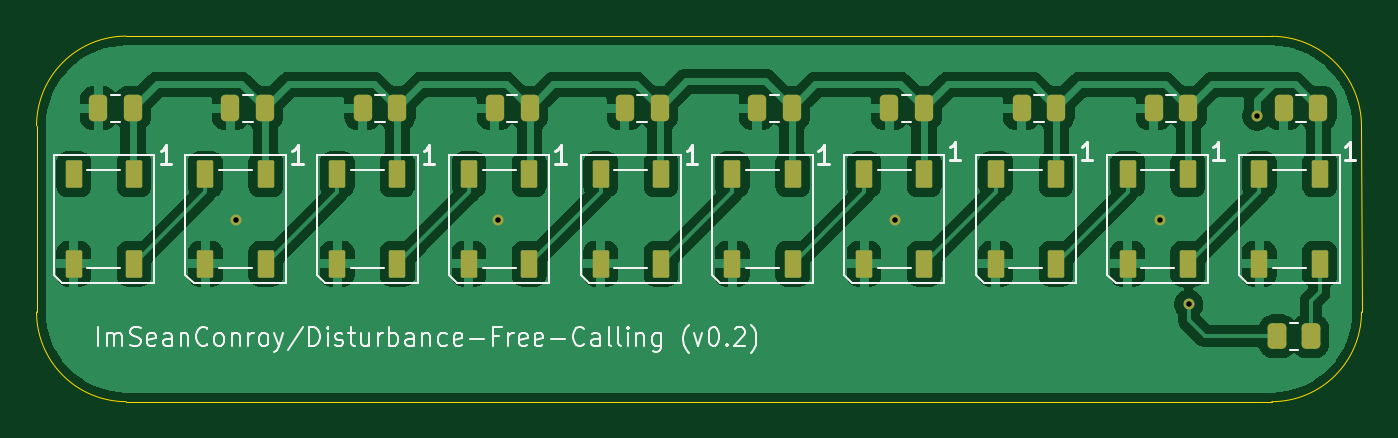
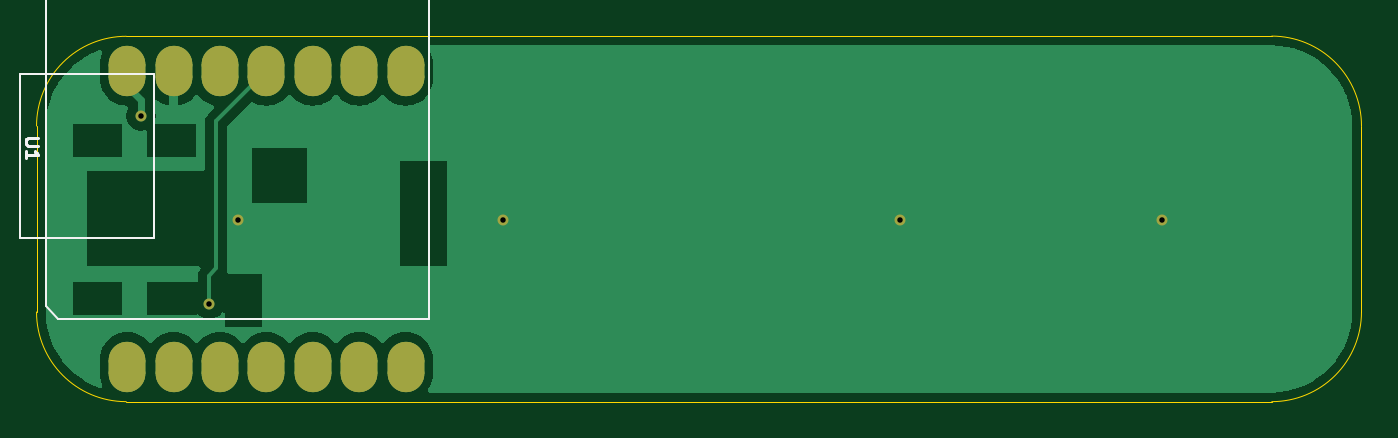
Circuit board: 11 layer files. Board 72.5 x 20.0 mm.
- bottom_copper: disturbance-free-calling-B_Cu.gbr (21874 bytes)
- bottom_mask: disturbance-free-calling-B_Mask.gbr (1665 bytes)
- paste: disturbance-free-calling-B_Paste.gbr (1488 bytes)
- bottom_silk: disturbance-free-calling-B_Silkscreen.gbr (1683 bytes)
- outline: disturbance-free-calling-Edge_Cuts.gbr (991 bytes)
- top_copper: disturbance-free-calling-F_Cu.gbr (89002 bytes)
- top_mask: disturbance-free-calling-F_Mask.gbr (3430 bytes)
- paste: disturbance-free-calling-F_Paste.gbr (3253 bytes)
- top_silk: disturbance-free-calling-F_Silkscreen.gbr (26877 bytes)
- drill: disturbance-free-calling-NPTH.drl (269 bytes)
- drill: disturbance-free-calling-PTH.drl (419 bytes)

=== bottom_copper: disturbance-free-calling-B_Cu.gbr (21874 bytes, source omitted) ===
=== bottom_mask: disturbance-free-calling-B_Mask.gbr (1665 bytes, source withheld) ===
=== paste: disturbance-free-calling-B_Paste.gbr (1488 bytes, source withheld) ===
=== bottom_silk: disturbance-free-calling-B_Silkscreen.gbr ===
%TF.GenerationSoftware,KiCad,Pcbnew,8.0.6*%
%TF.CreationDate,2025-02-09T14:24:31+00:00*%
%TF.ProjectId,disturbance-free-calling,64697374-7572-4626-916e-63652d667265,rev?*%
%TF.SameCoordinates,Original*%
%TF.FileFunction,Legend,Bot*%
%TF.FilePolarity,Positive*%
%FSLAX46Y46*%
G04 Gerber Fmt 4.6, Leading zero omitted, Abs format (unit mm)*
G04 Created by KiCad (PCBNEW 8.0.6) date 2025-02-09 14:24:31*
%MOMM*%
%LPD*%
G01*
G04 APERTURE LIST*
%ADD10C,0.150000*%
%ADD11C,0.127000*%
G04 APERTURE END LIST*
D10*
X139476533Y-59132166D02*
X140043200Y-59132166D01*
X140043200Y-59132166D02*
X140109866Y-59165500D01*
X140109866Y-59165500D02*
X140143200Y-59198833D01*
X140143200Y-59198833D02*
X140176533Y-59265500D01*
X140176533Y-59265500D02*
X140176533Y-59398833D01*
X140176533Y-59398833D02*
X140143200Y-59465500D01*
X140143200Y-59465500D02*
X140109866Y-59498833D01*
X140109866Y-59498833D02*
X140043200Y-59532166D01*
X140043200Y-59532166D02*
X139476533Y-59532166D01*
X140176533Y-60232166D02*
X140176533Y-59832166D01*
X140176533Y-60032166D02*
X139476533Y-60032166D01*
X139476533Y-60032166D02*
X139576533Y-59965499D01*
X139576533Y-59965499D02*
X139643200Y-59898833D01*
X139643200Y-59898833D02*
X139676533Y-59832166D01*
D11*
%TO.C,U1*%
X118080000Y-51200000D02*
X118080000Y-69000000D01*
X118080000Y-69000000D02*
X138408500Y-69000000D01*
X133152000Y-55605000D02*
X140504000Y-55605000D01*
X133152000Y-64604000D02*
X133152000Y-55605000D01*
X138408500Y-69000000D02*
X139080000Y-68328459D01*
X139080000Y-51200000D02*
X118080000Y-51200000D01*
X139080000Y-68328459D02*
X139080000Y-51200000D01*
X140504000Y-55605000D02*
X140504000Y-64600000D01*
X140505000Y-64604000D02*
X133152000Y-64604000D01*
%TD*%
M02*

=== outline: disturbance-free-calling-Edge_Cuts.gbr ===
%TF.GenerationSoftware,KiCad,Pcbnew,9.0.3*%
%TF.CreationDate,2025-07-16T20:25:02+01:00*%
%TF.ProjectId,disturbance-free-calling,64697374-7572-4626-916e-63652d667265,0.2*%
%TF.SameCoordinates,Original*%
%TF.FileFunction,Profile,NP*%
%FSLAX46Y46*%
G04 Gerber Fmt 4.6, Leading zero omitted, Abs format (unit mm)*
G04 Created by KiCad (PCBNEW 9.0.3) date 2025-07-16 20:25:02*
%MOMM*%
%LPD*%
G01*
G04 APERTURE LIST*
%TA.AperFunction,Profile*%
%ADD10C,0.050000*%
%TD*%
G04 APERTURE END LIST*
D10*
X71959001Y-73550000D02*
G75*
G02*
X67050000Y-68640999I-1J4909000D01*
G01*
X139578999Y-58459001D02*
X139579800Y-68640999D01*
X134670000Y-53550000D02*
G75*
G02*
X139579001Y-58459001I0J-4909001D01*
G01*
X139579801Y-68640999D02*
G75*
G02*
X134670800Y-73550000I-4909001J0D01*
G01*
X71959001Y-73550000D02*
X134670800Y-73550000D01*
X134670000Y-53550000D02*
X71959001Y-53540001D01*
X67050001Y-58449001D02*
X67050000Y-68641000D01*
X67050000Y-58449001D02*
G75*
G02*
X71959001Y-53540000I4909000J1D01*
G01*
M02*

=== top_copper: disturbance-free-calling-F_Cu.gbr (89002 bytes, source omitted) ===
=== top_mask: disturbance-free-calling-F_Mask.gbr ===
%TF.GenerationSoftware,KiCad,Pcbnew,9.0.3*%
%TF.CreationDate,2025-07-16T20:25:02+01:00*%
%TF.ProjectId,disturbance-free-calling,64697374-7572-4626-916e-63652d667265,0.2*%
%TF.SameCoordinates,Original*%
%TF.FileFunction,Soldermask,Top*%
%TF.FilePolarity,Negative*%
%FSLAX46Y46*%
G04 Gerber Fmt 4.6, Leading zero omitted, Abs format (unit mm)*
G04 Created by KiCad (PCBNEW 9.0.3) date 2025-07-16 20:25:02*
%MOMM*%
%LPD*%
G01*
G04 APERTURE LIST*
G04 Aperture macros list*
%AMRoundRect*
0 Rectangle with rounded corners*
0 $1 Rounding radius*
0 $2 $3 $4 $5 $6 $7 $8 $9 X,Y pos of 4 corners*
0 Add a 4 corners polygon primitive as box body*
4,1,4,$2,$3,$4,$5,$6,$7,$8,$9,$2,$3,0*
0 Add four circle primitives for the rounded corners*
1,1,$1+$1,$2,$3*
1,1,$1+$1,$4,$5*
1,1,$1+$1,$6,$7*
1,1,$1+$1,$8,$9*
0 Add four rect primitives between the rounded corners*
20,1,$1+$1,$2,$3,$4,$5,0*
20,1,$1+$1,$4,$5,$6,$7,0*
20,1,$1+$1,$6,$7,$8,$9,0*
20,1,$1+$1,$8,$9,$2,$3,0*%
G04 Aperture macros list end*
%ADD10RoundRect,0.250000X0.250000X0.475000X-0.250000X0.475000X-0.250000X-0.475000X0.250000X-0.475000X0*%
%ADD11RoundRect,0.090000X-0.360000X0.660000X-0.360000X-0.660000X0.360000X-0.660000X0.360000X0.660000X0*%
%ADD12RoundRect,0.250000X-0.262500X-0.450000X0.262500X-0.450000X0.262500X0.450000X-0.262500X0.450000X0*%
%ADD13C,0.600000*%
G04 APERTURE END LIST*
D10*
%TO.C,C1*%
X135321000Y-57480000D03*
X137221000Y-57480000D03*
%TD*%
%TO.C,C2*%
X130109000Y-57480000D03*
X128209000Y-57480000D03*
%TD*%
%TO.C,C7*%
X94041000Y-57480000D03*
X92141000Y-57480000D03*
%TD*%
%TO.C,C3*%
X122870000Y-57480000D03*
X120970000Y-57480000D03*
%TD*%
%TO.C,C9*%
X79563000Y-57480000D03*
X77663000Y-57480000D03*
%TD*%
%TO.C,C8*%
X86802000Y-57480000D03*
X84902000Y-57480000D03*
%TD*%
D11*
%TO.C,D4*%
X115650000Y-61100000D03*
X112350000Y-61100000D03*
X112350000Y-66000000D03*
X115650000Y-66000000D03*
%TD*%
D10*
%TO.C,C5*%
X108392000Y-57480000D03*
X106492000Y-57480000D03*
%TD*%
D11*
%TO.C,D1*%
X137280942Y-61100000D03*
X133980942Y-61100000D03*
X133980942Y-66000000D03*
X137280942Y-66000000D03*
%TD*%
%TO.C,D2*%
X130070628Y-61100000D03*
X126770628Y-61100000D03*
X126770628Y-66000000D03*
X130070628Y-66000000D03*
%TD*%
D12*
%TO.C,R1*%
X134977500Y-69977000D03*
X136802500Y-69977000D03*
%TD*%
D11*
%TO.C,D3*%
X122860314Y-61100000D03*
X119560314Y-61100000D03*
X119560314Y-66000000D03*
X122860314Y-66000000D03*
%TD*%
%TO.C,D7*%
X94019058Y-61100000D03*
X90719058Y-61100000D03*
X90719058Y-66000000D03*
X94019058Y-66000000D03*
%TD*%
%TO.C,D8*%
X86808744Y-61100000D03*
X83508744Y-61100000D03*
X83508744Y-66000000D03*
X86808744Y-66000000D03*
%TD*%
%TO.C,D5*%
X108439686Y-61100000D03*
X105139686Y-61100000D03*
X105139686Y-66000000D03*
X108439686Y-66000000D03*
%TD*%
%TO.C,D9*%
X79598430Y-61100000D03*
X76298430Y-61100000D03*
X76298430Y-66000000D03*
X79598430Y-66000000D03*
%TD*%
%TO.C,D6*%
X101229372Y-61100000D03*
X97929372Y-61100000D03*
X97929372Y-66000000D03*
X101229372Y-66000000D03*
%TD*%
D10*
%TO.C,C6*%
X101153000Y-57480000D03*
X99253000Y-57480000D03*
%TD*%
%TO.C,C4*%
X115631000Y-57480000D03*
X113731000Y-57480000D03*
%TD*%
D11*
%TO.C,D10*%
X72388112Y-61100000D03*
X69088112Y-61100000D03*
X69088112Y-66000000D03*
X72388112Y-66000000D03*
%TD*%
D10*
%TO.C,C10*%
X72324000Y-57480000D03*
X70424000Y-57480000D03*
%TD*%
D13*
X133858000Y-57912000D03*
X77978000Y-63627000D03*
X128524000Y-63627000D03*
X92329000Y-63627000D03*
X114046000Y-63627000D03*
X130124200Y-68224400D03*
M02*

=== paste: disturbance-free-calling-F_Paste.gbr (3253 bytes, source withheld) ===
=== top_silk: disturbance-free-calling-F_Silkscreen.gbr (26877 bytes, source omitted) ===
=== drill: disturbance-free-calling-NPTH.drl ===
M48
; DRILL file {KiCad 9.0.3} date 2025-07-16T20:25:04+0100
; FORMAT={-:-/ absolute / metric / decimal}
; #@! TF.CreationDate,2025-07-16T20:25:04+01:00
; #@! TF.GenerationSoftware,Kicad,Pcbnew,9.0.3
; #@! TF.FileFunction,NonPlated,1,2,NPTH
FMAT,2
METRIC
%
G90
G05
M30

=== drill: disturbance-free-calling-PTH.drl ===
M48
; DRILL file {KiCad 9.0.3} date 2025-07-16T20:25:04+0100
; FORMAT={-:-/ absolute / metric / decimal}
; #@! TF.CreationDate,2025-07-16T20:25:04+01:00
; #@! TF.GenerationSoftware,Kicad,Pcbnew,9.0.3
; #@! TF.FileFunction,Plated,1,2,PTH
FMAT,2
METRIC
; #@! TA.AperFunction,Plated,PTH,ViaDrill
T1C0.300
%
G90
G05
T1
X77.978Y-63.627
X92.329Y-63.627
X114.046Y-63.627
X128.524Y-63.627
X130.124Y-68.224
X133.858Y-57.912
M30
